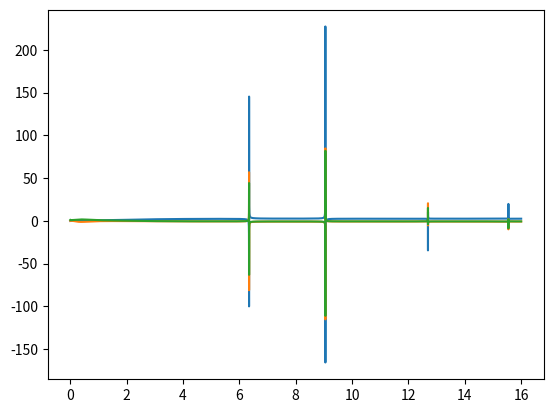

The script that saved this image:
"""Port of dissertation/code/2016-second-level-adaptation-toolbox/Toolbox Adaptacao L2/Old/Narendra_Sim_1_Inversa.m

Simulação 1 referente ao artigo sobre adaptação de segundo nível (Narendra, Wang, Chen,
ACC 2014). Aluno: Pedro Gushiken.

Hard-coded 2-parameter example of second-level adaptation with the inverse method:
three fixed identification models theta_1 = [-2 -4], theta_2 = [-6 -6], theta_3 = [3 -6],
plant theta_p = [-2 -1], reference model theta_m = [-1 -3]. At each step
alpha = -E^{-1} e_3 with E = [e_1 - e_3, e_2 - e_3]; alpha_bar = [alpha; 1 - sum(alpha)],
controller k = theta_m - THETA_BARRA*alpha_bar (one-step shifts as in the MATLAB code:
alfa_barra(:,k+1) from alfa(:,k), u(k+1) from k_T(:,k), the plant uses u(k), u(1) = 0).
Reference r(k) = 10 sin(k h) + 10. Plots alpha_bar versus time.

Porting notes:
- The MATLAB file is named Narendra_Sim_1_Inversa.m but declares
  ``function narendra_sim_inversa(stoptime, h)``; MATLAB calls it by the file name. Both
  names are provided here.
- k_T(:,k) is overwritten inside the loop with alfa_barra(:,k) (the k=1 value uses the
  initial alfa); kept.
- Commented alternative plots (x_p/x_m, u) available from the returned dict.
"""
import numpy as np
import matplotlib.pyplot as plt


def _matlab_inv(E):
    """E^-1 like MATLAB/Octave: a singular matrix gives an all-Inf inverse (plus a warning)."""
    try:
        return np.linalg.inv(E)
    except np.linalg.LinAlgError:
        print('warning: matrix singular to machine precision')
        return np.full(E.shape, np.inf)


def narendra_sim_inversa(stoptime, h):
    theta_1T = np.array([-2., -4.])
    theta_2T = np.array([-6., -6.])
    theta_3T = np.array([3., -6.])
    theta_pT = np.array([-2., -1.])
    theta_mT = np.array([-1., -3.])
    A_1 = np.array([[0, 1], theta_1T])
    A_2 = np.array([[0, 1], theta_2T])
    A_3 = np.array([[0, 1], theta_3T])
    A_p = np.array([[0, 1], theta_pT])
    A_m = np.array([[0, 1], theta_mT])
    theta_BARRA = np.array([theta_1T, theta_2T, theta_3T]).T
    b = np.array([0., 1.])
    endk = int(np.floor(stoptime / h))

    x_p = np.zeros((2, endk + 1)); x_p[:, 0] = [0.2, 0.1]
    x_m = np.zeros((2, endk + 1)); x_m[:, 0] = [0, 0]
    x_1 = np.zeros((2, endk + 1)); x_1[:, 0] = [2, 2]
    x_2 = np.zeros((2, endk + 1)); x_2[:, 0] = [1, 0]
    x_3 = np.zeros((2, endk + 1)); x_3[:, 0] = [0, 0]
    alfa = np.zeros((2, endk))
    alfa_barra = np.zeros((3, endk + 1))
    alfa_barra[:, 0] = np.append(alfa[:, 0], 1 - alfa[:, 0].sum())
    k_T = np.zeros((2, endk))
    k_T[:, 0] = theta_mT - theta_BARRA @ alfa_barra[:, 0]
    u = np.zeros(endk + 1)
    tempo = np.zeros(endk + 1)
    r = np.zeros(endk)

    for k in range(endk):
        k1 = k + 1
        tempo[k + 1] = tempo[k] + h
        r[k] = 10 * np.sin(k1 * h) + 10
        e_1 = x_1[:, k] - x_p[:, k]
        e_2 = x_2[:, k] - x_p[:, k]
        e_3 = x_3[:, k] - x_p[:, k]
        E = np.column_stack((e_1 - e_3, e_2 - e_3))
        alfa[:, k] = -_matlab_inv(E) @ e_3
        alfa_barra[:, k + 1] = np.append(alfa[:, k], 1 - alfa[:, k].sum())
        k_T[:, k] = theta_mT - theta_BARRA @ alfa_barra[:, k]
        u[k + 1] = r[k] + k_T[:, k] @ x_p[:, k]
        x_1[:, k + 1] = x_1[:, k] + h * (A_m @ x_1[:, k] + (A_1 - A_m) @ x_p[:, k] + b * u[k])
        x_2[:, k + 1] = x_2[:, k] + h * (A_m @ x_2[:, k] + (A_2 - A_m) @ x_p[:, k] + b * u[k])
        x_3[:, k + 1] = x_3[:, k] + h * (A_m @ x_3[:, k] + (A_3 - A_m) @ x_p[:, k] + b * u[k])
        x_m[:, k + 1] = x_m[:, k] + h * (A_m @ x_m[:, k] + b * r[k])
        x_p[:, k + 1] = x_p[:, k] + h * (A_p @ x_p[:, k] + b * u[k])

    plt.figure()
    # plt.plot(tempo, x_p.T, 'k', tempo, x_m.T)
    plt.plot(tempo, alfa_barra.T)
    # plt.plot(tempo, u)
    return dict(tempo=tempo, r=r, alfa=alfa, alfa_barra=alfa_barra, k_T=k_T, u=u, x_p=x_p, x_m=x_m,
                x_1=x_1, x_2=x_2, x_3=x_3, endk=endk)


Narendra_Sim_1_Inversa = narendra_sim_inversa


def main():
    s = narendra_sim_inversa(16, 1e-3)
    print('alfa_barra(:,end) =', s['alfa_barra'][:, -1])
    plt.show()


if __name__ == "__main__":
    main()
